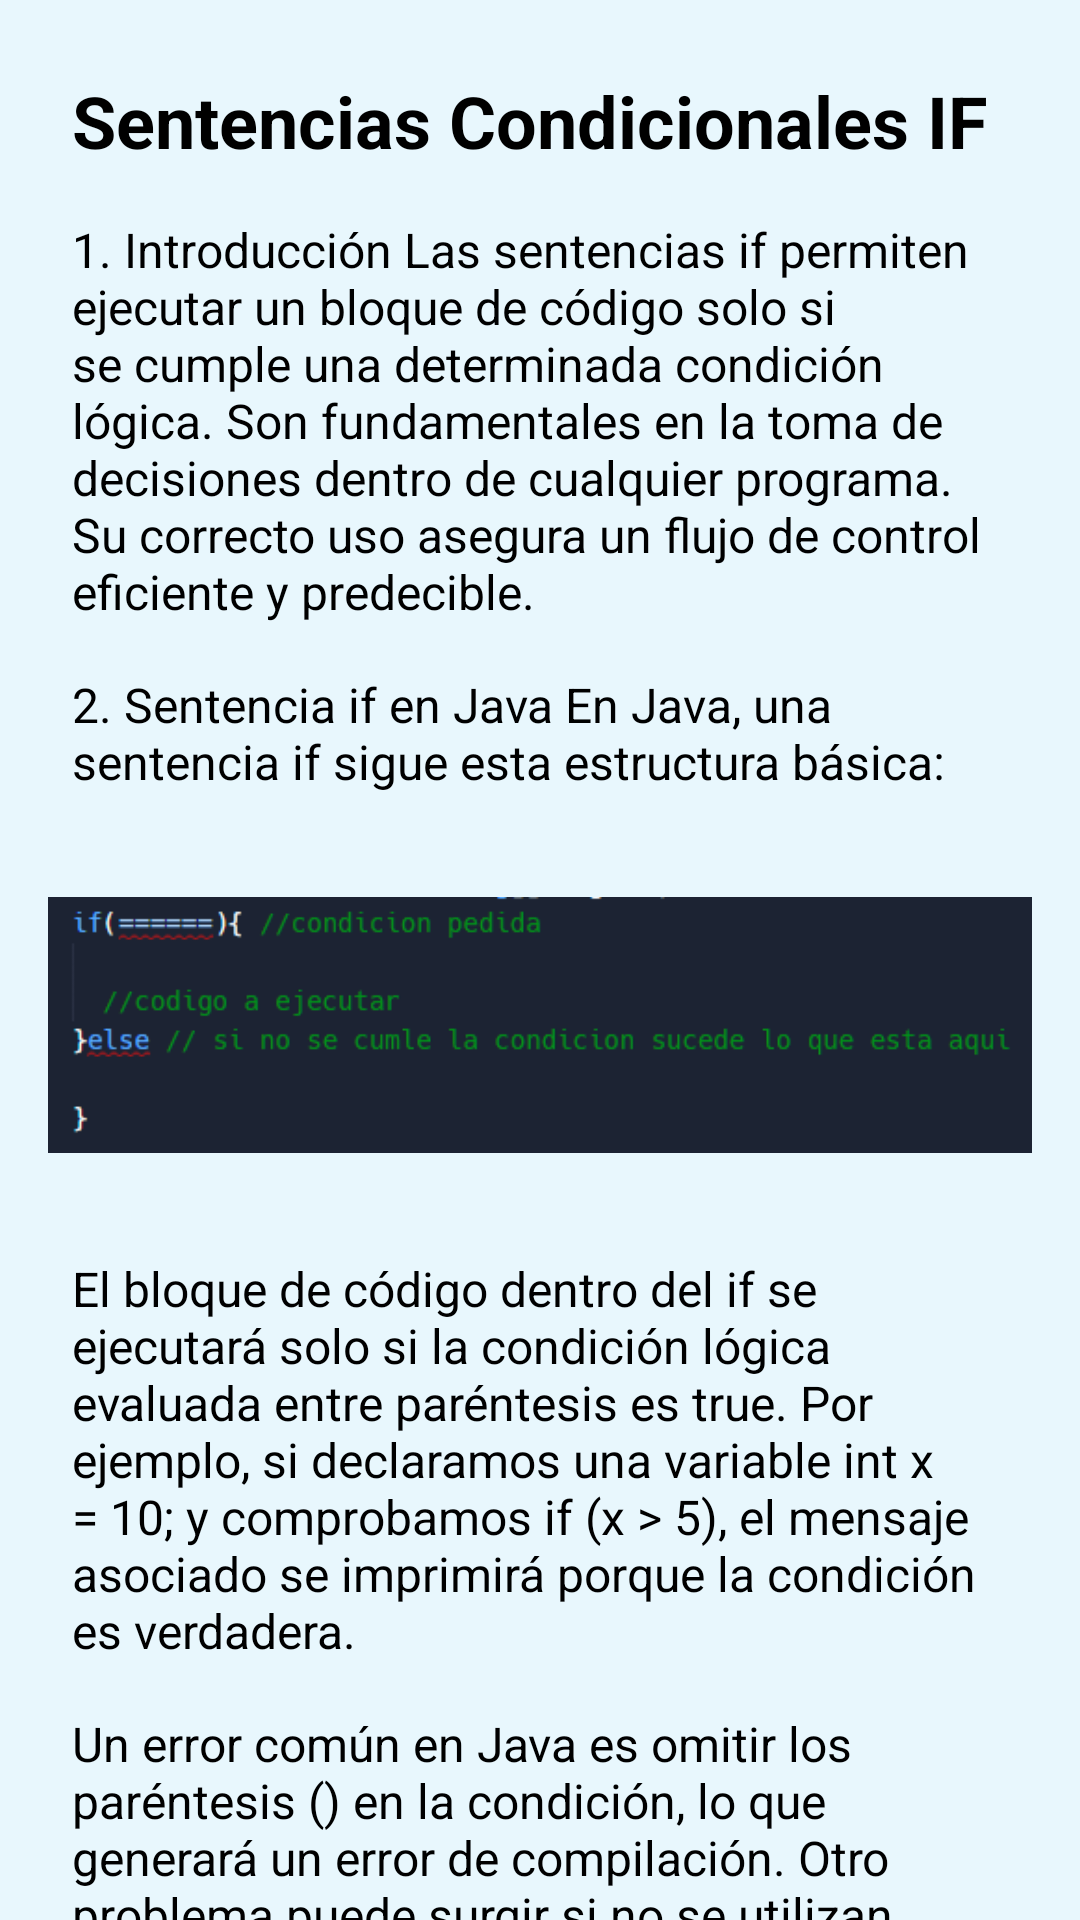

Android layout source for this screen:
<!-- AndroidManifest.xml: application theme Theme.PrograQuest -->
<!-- res/layout/fragment_if.xml -->
<?xml version="1.0" encoding="utf-8"?>
<androidx.core.widget.NestedScrollView xmlns:android="http://schemas.android.com/apk/res/android"
    xmlns:app="http://schemas.android.com/apk/res-auto"
    xmlns:tools="http://schemas.android.com/tools"
    android:layout_width="match_parent"
    android:layout_height="match_parent"
    android:background="@color/lessiones"
    tools:context=".IfFragment">

    <ScrollView
        android:layout_width="match_parent"
        android:layout_height="match_parent"
        android:padding="16dp">

        <LinearLayout
            android:layout_width="match_parent"
            android:layout_height="wrap_content"
            android:orientation="vertical">

            <TextView
                android:id="@+id/textViewTitle"
                android:layout_width="match_parent"
                android:layout_height="wrap_content"
                android:textColor="@color/black"
                android:padding="8dp"
                android:text="@string/sentencias_condicionales_if"
                android:textSize="24sp"
                android:textStyle="bold" />


            <androidx.constraintlayout.widget.Barrier
                android:layout_width="match_parent"
                android:layout_height="match_parent"
                app:barrierDirection="top" />

            <TextView
                android:layout_width="match_parent"
                android:layout_height="wrap_content"
                android:textColor="@color/black"
                android:padding="8dp"
                android:text="@string/_1_introducci_n_las_sentencias_if_permiten_ejecutar_un_bloque_de_c_digo_solo_si_se_cumple_una_determinada_condici_n_l_gica_son_fundamentales_en_la_toma_de_decisiones_dentro_de_cualquier_programa_su_correcto_uso_asegura_un_flujo_de_control_eficiente_y_predecible"
                android:textSize="16sp" />

            <androidx.constraintlayout.widget.Barrier
                android:layout_width="match_parent"
                android:layout_height="match_parent"
                app:barrierDirection="top" />

            <TextView
                android:layout_width="match_parent"
                android:layout_height="wrap_content"
                android:textColor="@color/black"
                android:padding="8dp"
                android:text="@string/_2_sentencia_if_en_java_en_java_una_sentencia_if_sigue_esta_estructura_b_sica"
                android:textSize="16sp" />


            <ImageView
                android:id="@+id/imageView2"
                android:layout_width="match_parent"
                android:layout_height="wrap_content"
                android:src="@drawable/if_java" />

            <TextView
                android:layout_width="match_parent"
                android:layout_height="wrap_content"
                android:padding="8dp"
                android:textColor="@color/black"
                android:text="@string/el_bloque_de_c_digo_dentro_del_if_se_ejecutar_solo_si_la_condici_n_l_gica_evaluada_entre_par_ntesis_es_true_por_ejemplo_si_declaramos_una_variable_int_x_10_y_comprobamos_if_x_5_el_mensaje_asociado_se_imprimir_porque_la_condici_n_es_verdadera"
                android:textSize="16sp" />


            <TextView
                android:layout_width="match_parent"
                android:layout_height="wrap_content"
                android:textColor="@color/black"
                android:padding="8dp"
                android:text="@string/un_error_com_n_en_java_es_omitir_los_par_ntesis_en_la_condici_n_lo_que_generar_un_error_de_compilaci_n_otro_problema_puede_surgir_si_no_se_utilizan_llaves_cuando_el_bloque_contiene_m_s_de_una_l_nea_de_c_digo_en_este_caso_solo_la_primera_l_nea_se_considerar_dentro_del_if_lo_que_puede_causar_comportamientos_inesperados"
                android:textSize="16sp" />

            <TextView
                android:layout_width="match_parent"
                android:layout_height="wrap_content"
                android:textColor="@color/black"
                android:padding="8dp"
                android:text="@string/_3_sentencia_if_en_python_en_python_la_sentencia_if_tiene_una_estructura_m_s_concisa"
                android:textSize="16sp" />


            <ImageView
                android:id="@+id/imageView3"
                android:layout_width="match_parent"
                android:layout_height="wrap_content"
                android:src="@drawable/if_python" />

            <TextView
                android:layout_width="match_parent"
                android:layout_height="wrap_content"
                android:textColor="@color/black"
                android:padding="8dp"
                android:text="@string/aqu_no_es_obligatorio_usar_par_ntesis_alrededor_de_la_condici_n_aunque_se_permiten_el_bloque_de_c_digo_se_define_mediante_la_indentaci_n_lo_que_mejora_la_legibilidad_por_ejemplo_si_se_declara_x_10_y_luego_se_eval_a_if_x_5_el_mensaje_se_imprimir_porque_la_condici_n_es_verdadera"
                android:textSize="16sp" />

            <TextView
                android:layout_width="match_parent"
                android:layout_height="wrap_content"
                android:textColor="@color/black"
                android:padding="8dp"
                android:text="@string/un_error_com_n_en_python_es_no_respetar_la_indentaci_n_lo_que_genera_un_indentationerror_adem_s_si_se_olvida_usar_al_final_de_la_l_nea_if_se_obtendr_un_error_de_sintaxis_es_crucial_mantener_una_indentaci_n_consistente_en_todo_el_bloque_ya_que_incluso_un_espacio_o_tabulaci_n_extra_puede_generar_errores"
                android:textSize="16sp" />
            <TextView
                android:layout_width="match_parent"
                android:layout_height="wrap_content"
                android:padding="8dp"
                android:text=""
                android:textSize="16sp" />

            <TextView
                android:layout_width="match_parent"
                android:layout_height="wrap_content"
                android:textColor="@color/black"
                android:padding="8dp"
                android:text="@string/en_java_errores_comunes_incluyen_no_usar_par_ntesis_en_la_condici_n_omitir_las_llaves_en_bloques_con_m_ltiples_l_neas"
                android:textSize="16sp" />

            <TextView
                android:layout_width="match_parent"
                android:layout_height="wrap_content"
                android:textColor="@color/black"
                android:padding="8dp"
                android:text="@string/en_python_los_errores_m_s_frecuentes_son_indentaci_n_inconsistente_o_ausente_falta_del_car_cter_despu_s_de_la_condici_n_mezclar_espacios_y_tabulaciones_en_la_indentaci_n"
                android:textSize="16sp" />
        </LinearLayout>
    </ScrollView>

</androidx.core.widget.NestedScrollView>
<!-- resources referenced by this layout -->
<resources>
  <color name="black">#FF000000</color>
  <color name="lessiones">#E8F7FD</color>
  <string name="_1_introducci_n_las_sentencias_if_permiten_ejecutar_un_bloque_de_c_digo_solo_si_se_cumple_una_determinada_condici_n_l_gica_son_fundamentales_en_la_toma_de_decisiones_dentro_de_cualquier_programa_su_correcto_uso_asegura_un_flujo_de_control_eficiente_y_predecible">1. Introducción Las sentencias if permiten ejecutar un bloque de código solo si se cumple una determinada condición lógica. Son fundamentales en la toma de decisiones dentro de cualquier programa. Su correcto uso asegura un flujo de control eficiente y predecible.</string>
  <string name="_2_sentencia_if_en_java_en_java_una_sentencia_if_sigue_esta_estructura_b_sica">2. Sentencia if en Java En Java, una sentencia if sigue esta estructura básica:</string>
  <string name="_3_sentencia_if_en_python_en_python_la_sentencia_if_tiene_una_estructura_m_s_concisa">3. Sentencia if en Python En Python, la sentencia if tiene una estructura más concisa:</string>
  <string name="aqu_no_es_obligatorio_usar_par_ntesis_alrededor_de_la_condici_n_aunque_se_permiten_el_bloque_de_c_digo_se_define_mediante_la_indentaci_n_lo_que_mejora_la_legibilidad_por_ejemplo_si_se_declara_x_10_y_luego_se_eval_a_if_x_5_el_mensaje_se_imprimir_porque_la_condici_n_es_verdadera">Aquí no es obligatorio usar paréntesis alrededor de la condición, aunque se permiten. El bloque de código se define mediante la indentación, lo que mejora la legibilidad. Por ejemplo, si se declara x = 10 y luego se evalúa if x &gt; 5:, el mensaje se imprimirá porque la condición es verdadera.</string>
  <string name="el_bloque_de_c_digo_dentro_del_if_se_ejecutar_solo_si_la_condici_n_l_gica_evaluada_entre_par_ntesis_es_true_por_ejemplo_si_declaramos_una_variable_int_x_10_y_comprobamos_if_x_5_el_mensaje_asociado_se_imprimir_porque_la_condici_n_es_verdadera">El bloque de código dentro del if se ejecutará solo si la condición lógica evaluada entre paréntesis es true. Por ejemplo, si declaramos una variable int x = 10; y comprobamos if (x &gt; 5), el mensaje asociado se imprimirá porque la condición es verdadera.</string>
  <string name="en_java_errores_comunes_incluyen_no_usar_par_ntesis_en_la_condici_n_omitir_las_llaves_en_bloques_con_m_ltiples_l_neas">En Java, errores comunes incluyen: • No usar paréntesis () en la condición. • Omitir las llaves {} en bloques con múltiples líneas.</string>
  <string name="en_python_los_errores_m_s_frecuentes_son_indentaci_n_inconsistente_o_ausente_falta_del_car_cter_despu_s_de_la_condici_n_mezclar_espacios_y_tabulaciones_en_la_indentaci_n">En Python, los errores más frecuentes son: • Indentación inconsistente o ausente. • Falta del carácter : después de la condición. • Mezclar espacios y tabulaciones en la indentación.</string>
  <string name="sentencias_condicionales_if">Sentencias Condicionales IF</string>
  <string name="un_error_com_n_en_python_es_no_respetar_la_indentaci_n_lo_que_genera_un_indentationerror_adem_s_si_se_olvida_usar_al_final_de_la_l_nea_if_se_obtendr_un_error_de_sintaxis_es_crucial_mantener_una_indentaci_n_consistente_en_todo_el_bloque_ya_que_incluso_un_espacio_o_tabulaci_n_extra_puede_generar_errores">Un error común en Python es no respetar la indentación, lo que genera un IndentationError. Además, si se olvida usar : al final de la línea if, se obtendrá un error de sintaxis. Es crucial mantener una indentación consistente en todo el bloque, ya que incluso un espacio o tabulación extra puede generar errores.</string>
</resources>
